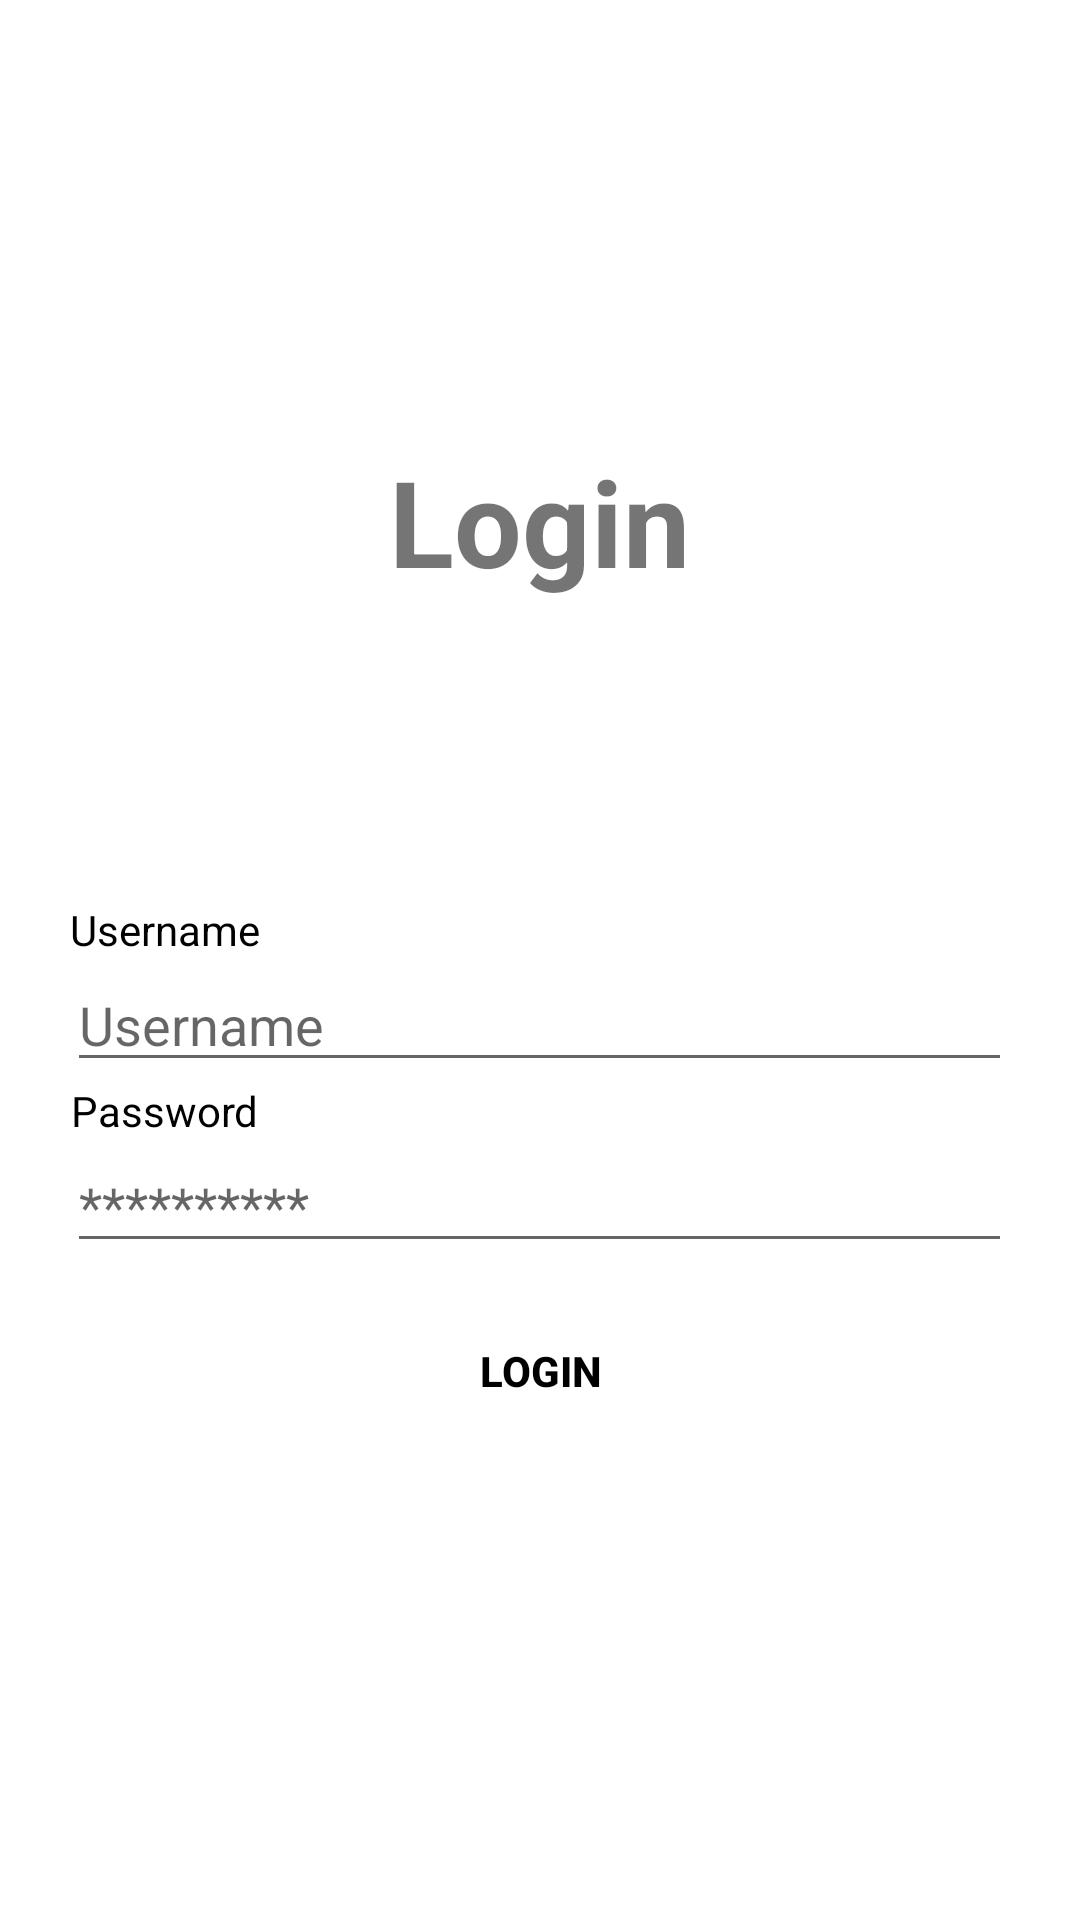

This screen was rendered from an Android layout file. Write that file and the resources it references.
<!-- AndroidManifest.xml: application theme Theme.MultiWindowGio -->
<!-- res/layout/activity_login.xml -->
<?xml version="1.0" encoding="utf-8"?>
<androidx.appcompat.widget.LinearLayoutCompat
    xmlns:android="http://schemas.android.com/apk/res/android"
    xmlns:app="http://schemas.android.com/apk/res-auto"
    xmlns:tools="http://schemas.android.com/tools"
    android:layout_width="match_parent"
    android:layout_height="match_parent"
    android:layout_marginHorizontal="20dp"
    android:gravity="center"
    android:orientation="vertical"
    tools:context=".login">

    <TextView
        android:id="@+id/login_teks"
        android:layout_width="wrap_content"
        android:layout_height="wrap_content"
        android:text="Login"
        android:textSize="40dp"
        android:textStyle="bold"
        android:layout_marginBottom="100dp"
        />

    <TextView
        android:id="@+id/Usernama_teks"
        android:layout_width="wrap_content"
        android:layout_height="wrap_content"
        android:text="Username"
        android:layout_marginRight="125dp"
        android:textColor="@color/black"
        />

    <EditText
        android:id="@+id/editTextPersonName2"
        android:layout_width="wrap_content"
        android:layout_height="wrap_content"
        android:ems="15"
        android:hint="Username"
        android:inputType="textPersonName"
        />

    <TextView
        android:id="@+id/textview3"
        android:layout_width="wrap_content"
        android:layout_height="wrap_content"
        android:text="Password"
        android:layout_marginRight="125dp"
        android:textColor="@color/black"
        />

    <EditText
        android:id="@+id/editTextPassword2"
        android:layout_width="wrap_content"
        android:layout_height="wrap_content"
        android:ems="15"
        android:hint="**********"
        android:inputType="textPassword"
        />

    <Button
        android:id="@+id/login_btn"
        style="@style/Widget.AppCompat.Button.Borderless"
        android:layout_width="wrap_content"
        android:layout_height="wrap_content"
        android:layout_margin="12dp"
        android:padding="10dp"
        android:text="Login"
        android:textColor="@color/black"
        android:textStyle="bold"
        />

</androidx.appcompat.widget.LinearLayoutCompat>
<!-- resources referenced by this layout -->
<resources>
  <style name="Theme.MultiWindowGio" parent="Theme.MaterialComponents.DayNight.DarkActionBar">
          
          <item name="colorPrimary">@color/purple_500</item>
          <item name="colorPrimaryVariant">@color/purple_700</item>
          <item name="colorOnPrimary">@color/white</item>
          
          <item name="colorSecondary">@color/teal_200</item>
          <item name="colorSecondaryVariant">@color/teal_700</item>
          <item name="colorOnSecondary">@color/black</item>
          
          <item name="android:statusBarColor" tools:targetApi="l">?attr/colorPrimaryVariant</item>
          
      </style>
  <!-- not gathered from this repository: default colours our renderer supplied (Android Studio template values) -->
  <color name="purple_500">#FF6200EE</color>
  <color name="purple_700">#FF3700B3</color>
  <color name="teal_200">#FF03DAC5</color>
  <color name="teal_700">#FF018786</color>
  <color name="black">#FF000000</color>
  <color name="white">#FFFFFFFF</color>
</resources>
